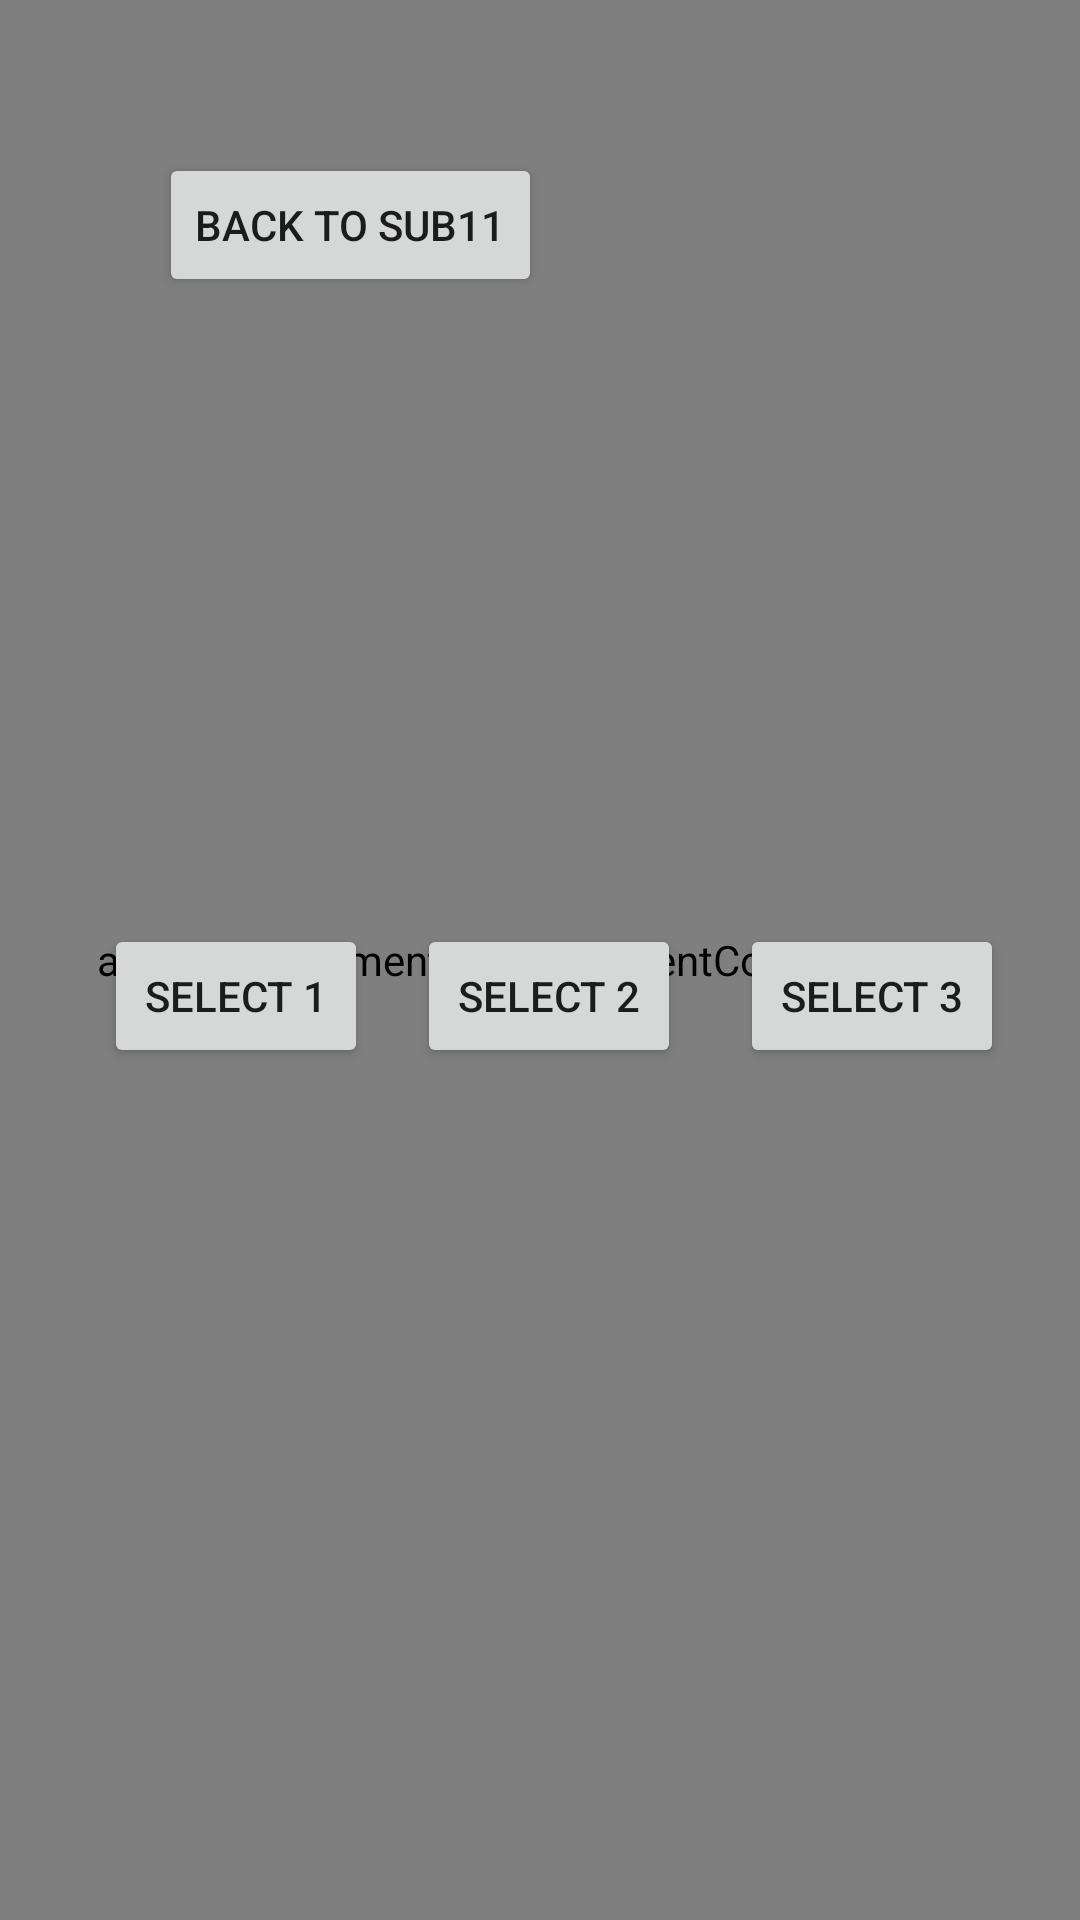

Produce the Android XML layout that renders to this screen, including the resource entries it uses.
<!-- AndroidManifest.xml: application theme Theme.Activity -->
<!-- res/layout/activity_sub12.xml -->
<?xml version="1.0" encoding="utf-8"?>
<androidx.constraintlayout.widget.ConstraintLayout xmlns:android="http://schemas.android.com/apk/res/android"
    xmlns:app="http://schemas.android.com/apk/res-auto"
    xmlns:tools="http://schemas.android.com/tools"
    android:layout_width="match_parent"
    android:layout_height="match_parent"
    tools:context=".Sub12Activity">

    <androidx.fragment.app.FragmentContainerView
        android:id="@+id/sub12frame"
        android:name="Fragment.HowmanyStation"
        android:layout_width="match_parent"
        android:layout_height="match_parent"
        app:layout_constraintStart_toStartOf="parent"
        app:layout_constraintTop_toTopOf="parent"
        tools:layout="@layout/fragment_howmany_staion" />

    <Button
        android:id="@+id/btn_bsub11"
        android:layout_width="wrap_content"
        android:layout_height="wrap_content"
        android:layout_marginStart="53dp"
        android:layout_marginTop="51dp"
        android:text="Back to Sub11"
        app:layout_constraintStart_toStartOf="parent"
        app:layout_constraintTop_toTopOf="parent" />

    <Button
        android:id="@+id/btn_select1"
        android:layout_width="wrap_content"
        android:layout_height="wrap_content"
        android:layout_marginStart="18dp"
        android:text="Select 1"
        app:layout_constraintBaseline_toBaselineOf="@+id/btn_select2"
        app:layout_constraintEnd_toStartOf="@+id/btn_select2"
        app:layout_constraintStart_toStartOf="parent" />

    <Button
        android:id="@+id/btn_select2"
        android:layout_width="wrap_content"
        android:layout_height="wrap_content"
        android:layout_marginEnd="3dp"
        android:layout_marginBottom="284dp"
        android:text="Select 2"
        app:layout_constraintBottom_toBottomOf="parent"
        app:layout_constraintEnd_toStartOf="@+id/btn_select3"
        app:layout_constraintStart_toEndOf="@+id/btn_select1" />

    <Button
        android:id="@+id/btn_select3"
        android:layout_width="wrap_content"
        android:layout_height="wrap_content"
        android:layout_marginEnd="9dp"
        android:text="Select 3"
        app:layout_constraintBaseline_toBaselineOf="@+id/btn_select2"
        app:layout_constraintEnd_toEndOf="parent"
        app:layout_constraintStart_toEndOf="@+id/btn_select2" />

</androidx.constraintlayout.widget.ConstraintLayout>
<!-- res/layout/fragment_howmany_staion.xml (included above) -->
<androidx.constraintlayout.widget.ConstraintLayout xmlns:android="http://schemas.android.com/apk/res/android"
    xmlns:app="http://schemas.android.com/apk/res-auto"
    xmlns:tools="http://schemas.android.com/tools"
    android:layout_width="match_parent"
    android:layout_height="match_parent"
    tools:context="Fragment.HowmanyStation">

    <ImageView
        android:id="@+id/imageViewRefresh"
        android:layout_width="80dp"
        android:layout_height="60dp"
        android:src="@drawable/baseline_refresh_24"
        app:layout_constraintBottom_toBottomOf="parent"
        app:layout_constraintEnd_toEndOf="parent"
        app:layout_constraintStart_toStartOf="parent"
        app:layout_constraintTop_toTopOf="parent"
        app:layout_constraintVertical_bias="0"
        app:layout_constraintHorizontal_bias="1"
        />

    <ImageView
        android:id="@+id/imageViewArrow"
        android:layout_width="80dp"
        android:layout_height="60dp"
        android:src="@drawable/baseline_arrow_back_24"
        app:layout_constraintBottom_toBottomOf="parent"
        app:layout_constraintEnd_toEndOf="parent"
        app:layout_constraintStart_toStartOf="parent"
        app:layout_constraintTop_toTopOf="parent"
        app:layout_constraintVertical_bias="0"
        app:layout_constraintHorizontal_bias="0"
        />

    <TextView
        android:id="@+id/textViewResgister"
        android:layout_width="wrap_content"
        android:layout_height="wrap_content"
        android:fontFamily="sans-serif-black"
        android:text="@string/howmanystation"
        android:textSize="24sp"
        android:layout_margin="35dp"
        android:textColor="@color/Blue_0253A5"
        app:layout_constraintBottom_toBottomOf="parent"
        app:layout_constraintEnd_toEndOf="parent"
        app:layout_constraintStart_toStartOf="parent"
        app:layout_constraintTop_toBottomOf="@id/imageViewArrow"
        app:layout_constraintVertical_bias="0"
        />

    <ImageView
        android:id="@+id/firstImageView"
        android:layout_width="0dp"
        android:layout_height="0dp"
        app:layout_constraintHeight_percent="0.3"
        app:layout_constraintWidth_percent="0.3"
        android:background="@color/Blue_0253A5"
        android:visibility="visible"
        app:layout_constraintBottom_toBottomOf="parent"
        app:layout_constraintEnd_toEndOf="parent"
        app:layout_constraintHorizontal_bias="0.05"
        app:layout_constraintStart_toStartOf="parent"
        app:layout_constraintTop_toTopOf="parent"
        app:layout_constraintVertical_bias="0.5"
        tools:visibility="visible"

        />

    <ImageView
        android:id="@+id/secondImageView"
        android:layout_width="0dp"
        android:layout_height="0dp"
        app:layout_constraintHeight_percent="0.3"
        app:layout_constraintWidth_percent="0.3"
        android:background="@color/Blue_0253A5"
        android:visibility="visible"
        app:layout_constraintBottom_toBottomOf="parent"
        app:layout_constraintEnd_toEndOf="parent"
        app:layout_constraintHorizontal_bias="0.5"
        app:layout_constraintStart_toStartOf="parent"
        app:layout_constraintTop_toTopOf="parent"
        app:layout_constraintVertical_bias="0.5"
        tools:visibility="visible"
        />

    <ImageView
        android:id="@+id/thirdImageView"
        android:layout_width="0dp"
        android:layout_height="0dp"
        app:layout_constraintHeight_percent="0.3"
        app:layout_constraintWidth_percent="0.3"
        android:background="@color/Blue_0253A5"
        android:visibility="visible"
        app:layout_constraintBottom_toBottomOf="parent"
        app:layout_constraintEnd_toEndOf="parent"
        app:layout_constraintHorizontal_bias="0.95"
        app:layout_constraintStart_toStartOf="parent"
        app:layout_constraintTop_toTopOf="parent"
        app:layout_constraintVertical_bias="0.5"
        tools:visibility="visible"
        />

    <TextView
        android:id="@+id/textViewstationCount"
        android:layout_width="wrap_content"
        android:layout_height="wrap_content"
        android:fontFamily="sans-serif-black"
        android:text="@string/about"
        android:textSize="30sp"
        android:layout_margin="35dp"
        android:textColor="@color/Blue_0253A5"
        app:layout_constraintBottom_toBottomOf="parent"
        app:layout_constraintEnd_toEndOf="parent"
        app:layout_constraintStart_toStartOf="parent"
        app:layout_constraintTop_toBottomOf="@id/secondImageView"
        app:layout_constraintVertical_bias="0"
        />




</androidx.constraintlayout.widget.ConstraintLayout>
<!-- resources referenced by this layout -->
<resources>
  <color name="Blue_0253A5">#0253A5</color>
  <!-- drawable baseline_arrow_back_24 (drawable) -->
  <vector android:autoMirrored="true" android:height="24dp"
      android:tint="#0253A5" android:viewportHeight="24"
      android:viewportWidth="24" android:width="24dp" xmlns:android="http://schemas.android.com/apk/res/android">
      <path android:fillColor="@android:color/white" android:pathData="M20,11H7.83l5.59,-5.59L12,4l-8,8 8,8 1.41,-1.41L7.83,13H20v-2z"/>
  </vector>
  <!-- drawable baseline_refresh_24 (drawable) -->
  <vector android:height="24dp" android:tint="#0253A5"
      android:viewportHeight="24" android:viewportWidth="24"
      android:width="24dp" xmlns:android="http://schemas.android.com/apk/res/android">
      <path android:fillColor="@android:color/white" android:pathData="M17.65,6.35C16.2,4.9 14.21,4 12,4c-4.42,0 -7.99,3.58 -7.99,8s3.57,8 7.99,8c3.73,0 6.84,-2.55 7.73,-6h-2.08c-0.82,2.33 -3.04,4 -5.65,4 -3.31,0 -6,-2.69 -6,-6s2.69,-6 6,-6c1.66,0 3.14,0.69 4.22,1.78L13,11h7V4l-2.35,2.35z"/>
  </vector>
  <string name="about">정거장 전</string>
  <string name="howmanystation">도착 알람 설정</string>
  <style name="Theme.Activity" parent="Base.Theme.Activity" />
  <style name="Base.Theme.Activity" parent="Theme.AppCompat.DayNight.NoActionBar">
          
          
      </style>
</resources>
